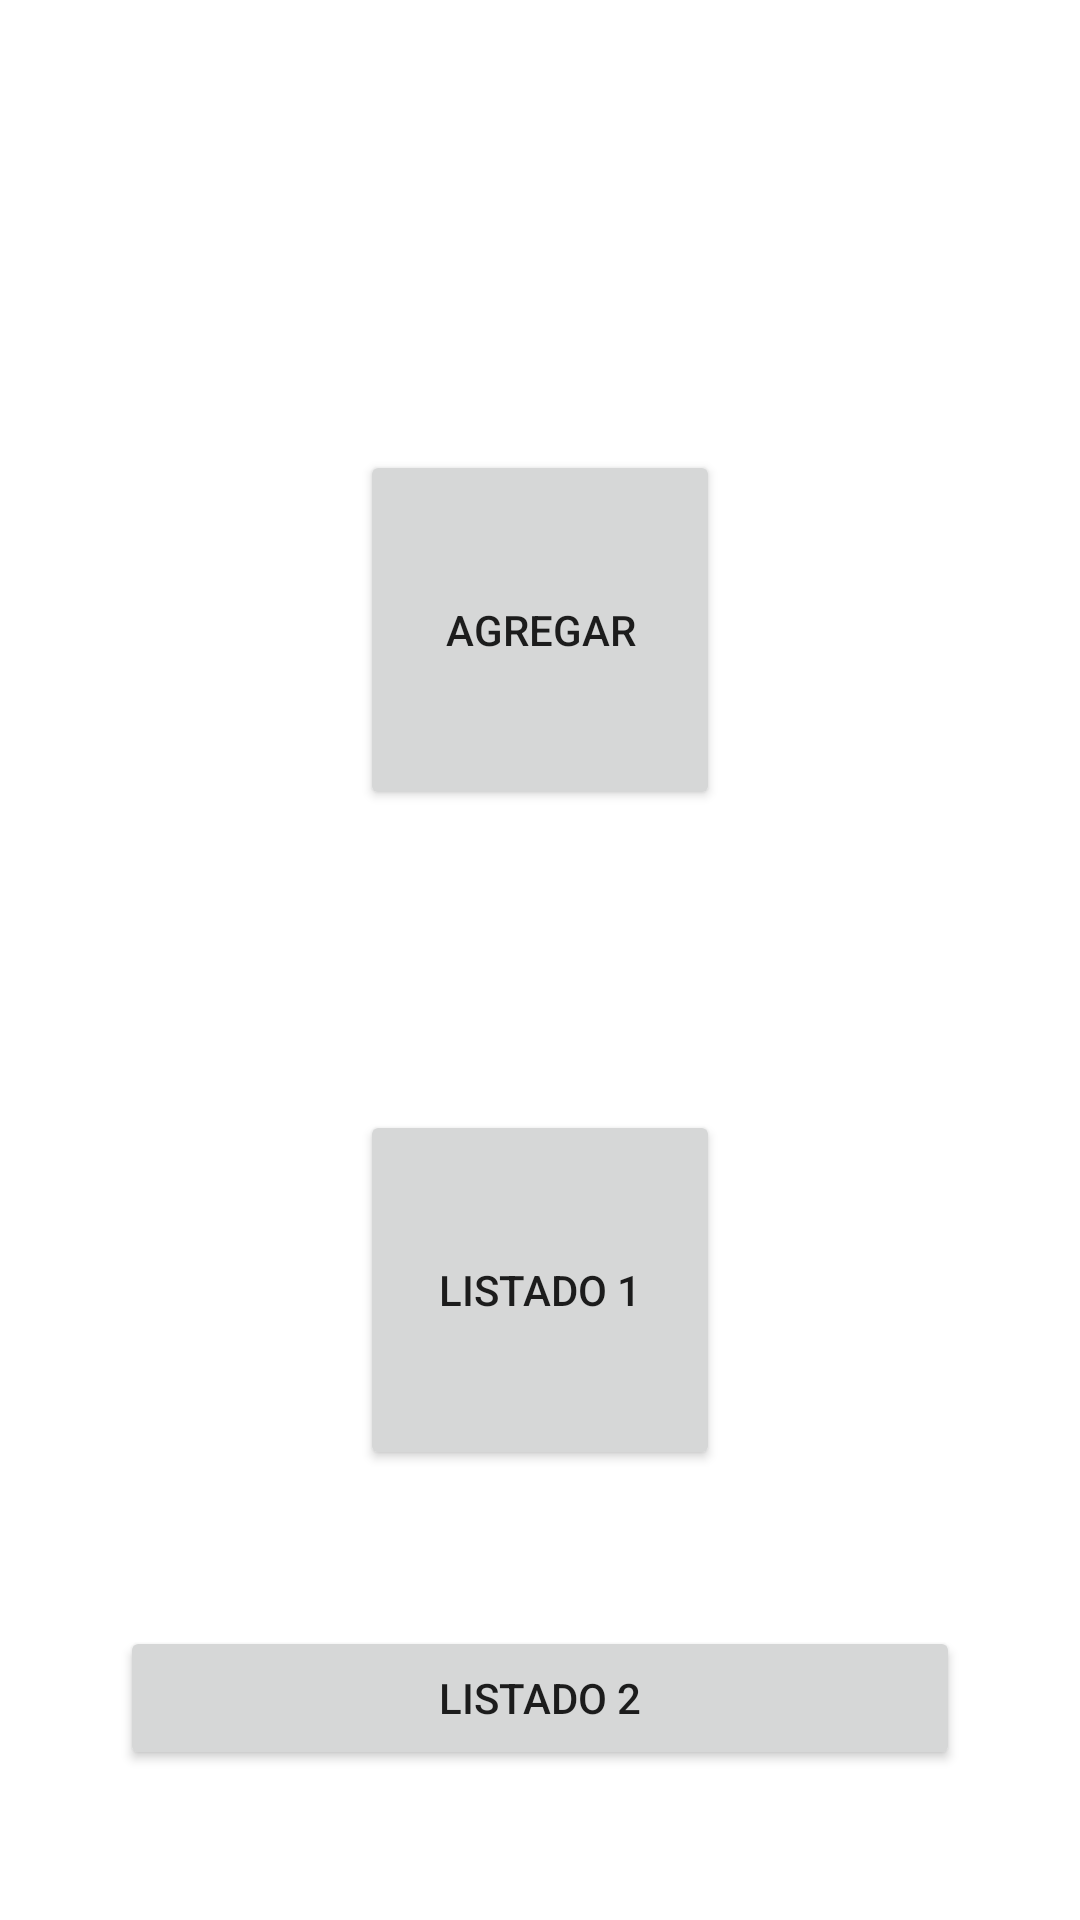

Android layout source for this screen:
<!-- AndroidManifest.xml: application theme Theme.AppMonitoreoGas -->
<!-- res/layout/fragment_inicio_app.xml -->
<?xml version="1.0" encoding="utf-8"?>
<androidx.constraintlayout.widget.ConstraintLayout xmlns:android="http://schemas.android.com/apk/res/android"
    xmlns:app="http://schemas.android.com/apk/res-auto"
    xmlns:tools="http://schemas.android.com/tools"
    android:id="@+id/frameLayout2"
    android:layout_width="match_parent"
    android:layout_height="match_parent"
    tools:context=".InicioApp">

    <Button
        android:id="@+id/icon1"
        android:layout_width="120dp"
        android:layout_height="120dp"
        android:layout_marginTop="150dp"
        android:text="AGREGAR"
        app:layout_constraintEnd_toEndOf="parent"
        app:layout_constraintStart_toStartOf="parent"
        app:layout_constraintTop_toTopOf="parent" />

    <Button
        android:id="@+id/icon2"
        android:layout_width="120dp"
        android:layout_height="120dp"
        android:layout_marginTop="100dp"
        android:text="LISTADO 1"
        app:layout_constraintEnd_toEndOf="@+id/icon1"
        app:layout_constraintStart_toStartOf="@+id/icon1"
        app:layout_constraintTop_toBottomOf="@+id/icon1" />

    <Button
        android:id="@+id/icon3"
        android:layout_width="280dp"
        android:layout_height="wrap_content"
        android:layout_marginBottom="50dp"
        android:text="LISTADO 2"
        app:layout_constraintBottom_toBottomOf="parent"
        app:layout_constraintEnd_toEndOf="parent"
        app:layout_constraintStart_toStartOf="parent" />

</androidx.constraintlayout.widget.ConstraintLayout>
<!-- resources referenced by this layout -->
<resources>
  <style name="Theme.AppMonitoreoGas" parent="Theme.MaterialComponents.DayNight.DarkActionBar">
          
          <item name="colorPrimary">@color/purple_500</item>
          <item name="colorPrimaryVariant">@color/purple_700</item>
          <item name="colorOnPrimary">@color/white</item>
          
          <item name="colorSecondary">@color/teal_200</item>
          <item name="colorSecondaryVariant">@color/teal_700</item>
          <item name="colorOnSecondary">@color/black</item>
          
          <item name="android:statusBarColor" tools:targetApi="l">?attr/colorPrimaryVariant</item>
          
      </style>
  <!-- not gathered from this repository: default colours our renderer supplied (Android Studio template values) -->
  <color name="purple_500">#FF6200EE</color>
  <color name="purple_700">#FF3700B3</color>
  <color name="teal_200">#FF03DAC5</color>
  <color name="teal_700">#FF018786</color>
  <color name="black">#FF000000</color>
  <color name="white">#FFFFFFFF</color>
</resources>
